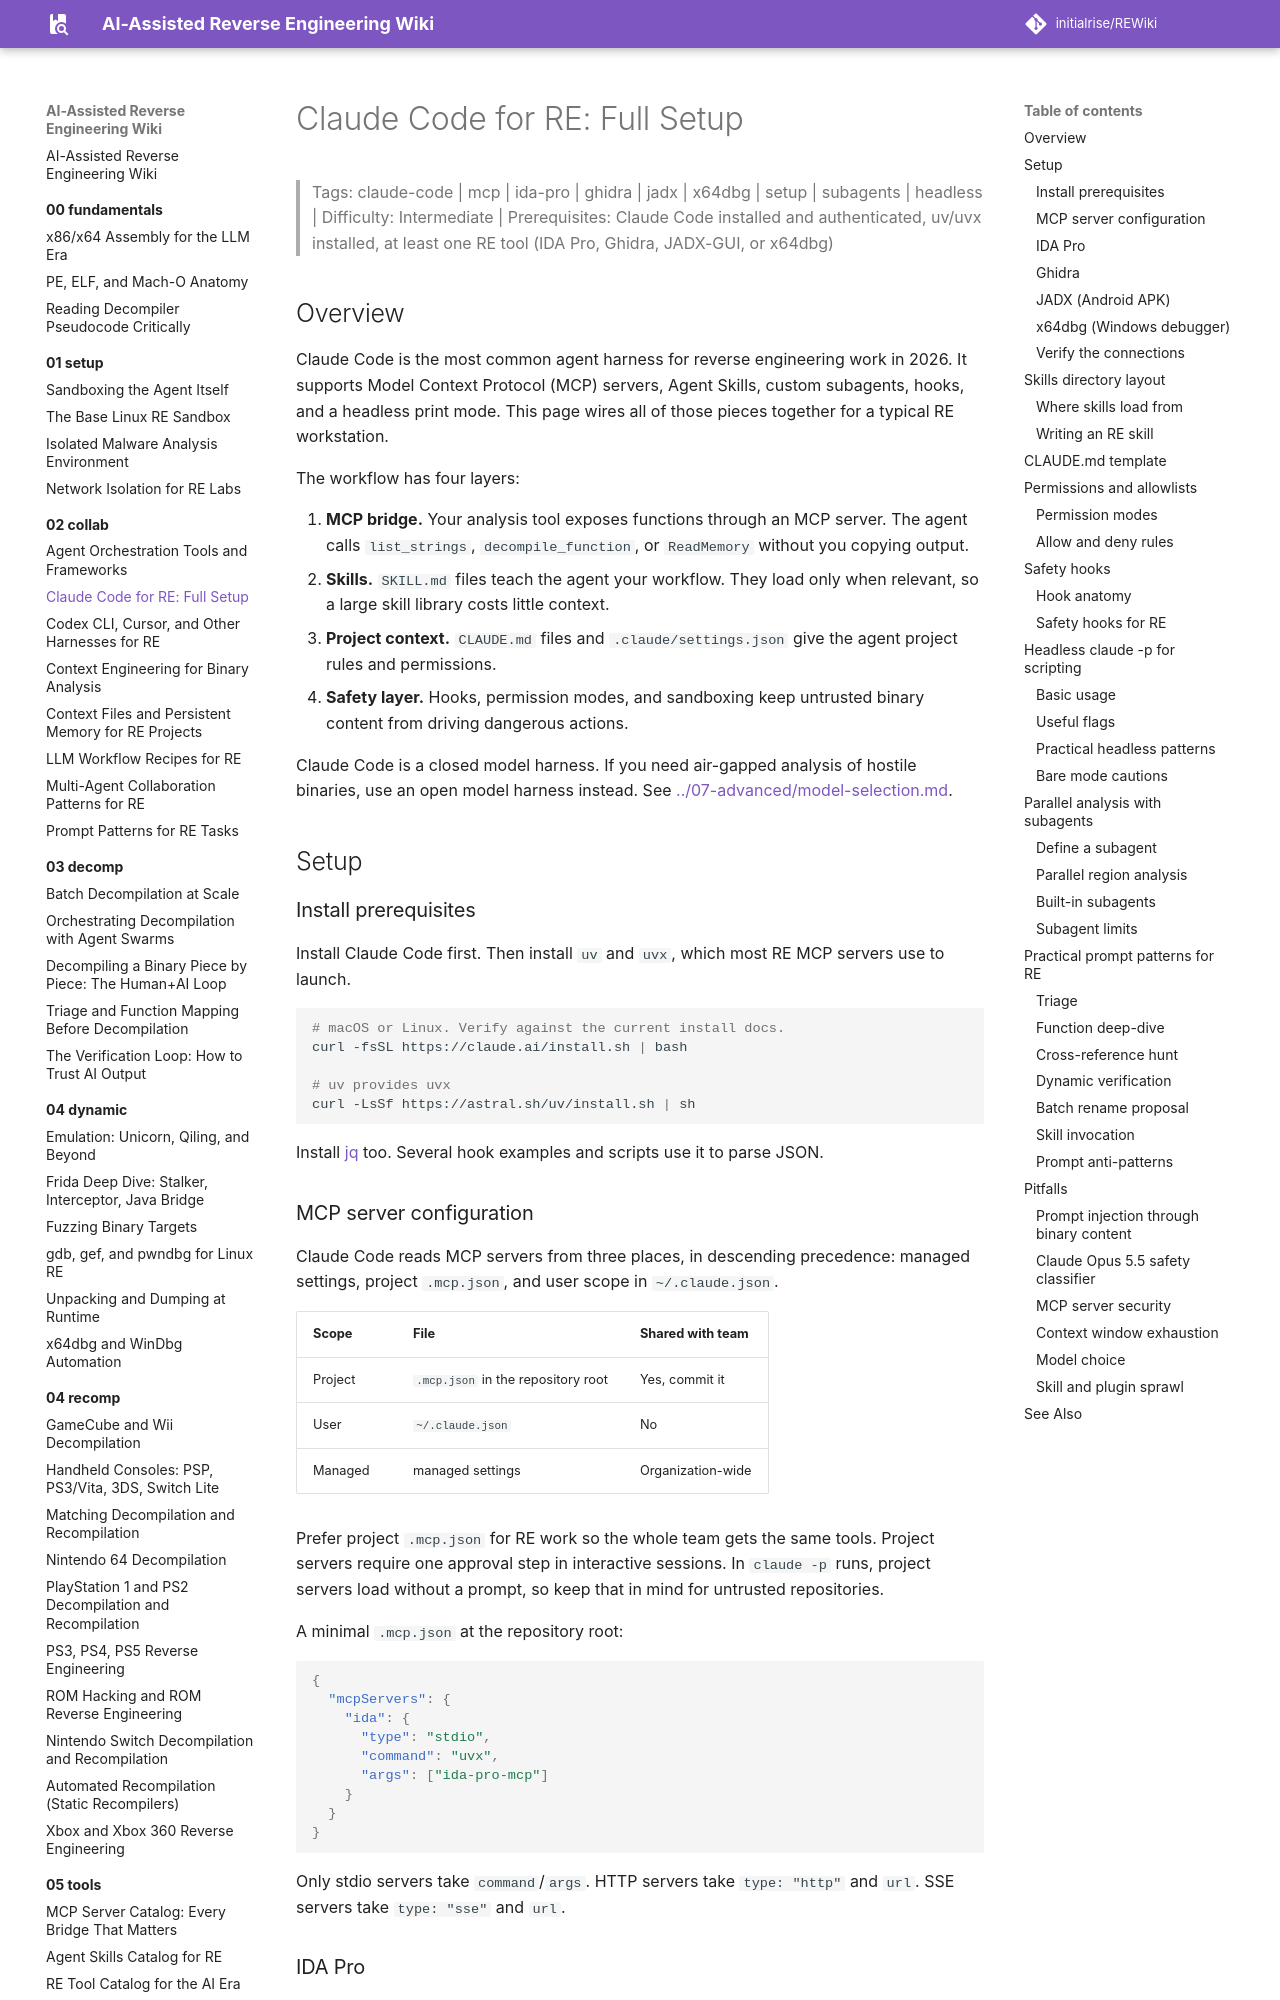

repository: initialrise/REWiki · page: 02-collab/claude-code-setup/index.html · generator: mkdocs

# Claude Code for RE: Full Setup

> Tags: claude-code | mcp | ida-pro | ghidra | jadx | x64dbg | setup | subagents | headless | Difficulty: Intermediate | Prerequisites: Claude Code installed and authenticated, uv/uvx installed, at least one RE tool (IDA Pro, Ghidra, JADX-GUI, or x64dbg)

## Overview

Claude Code is the most common agent harness for reverse engineering work in 2026. It supports Model Context Protocol (MCP) servers, Agent Skills, custom subagents, hooks, and a headless print mode. This page wires all of those pieces together for a typical RE workstation.

The workflow has four layers:

1. **MCP bridge.** Your analysis tool exposes functions through an MCP server. The agent calls `list_strings`, `decompile_function`, or `ReadMemory` without you copying output.
2. **Skills.** `SKILL.md` files teach the agent your workflow. They load only when relevant, so a large skill library costs little context.
3. **Project context.** `CLAUDE.md` files and `.claude/settings.json` give the agent project rules and permissions.
4. **Safety layer.** Hooks, permission modes, and sandboxing keep untrusted binary content from driving dangerous actions.

Claude Code is a closed model harness. If you need air-gapped analysis of hostile binaries, use an open model harness instead. See [../07-advanced/model-selection.md](../07-advanced/model-selection.md).

## Setup

### Install prerequisites

Install Claude Code first. Then install `uv` and `uvx`, which most RE MCP servers use to launch.

```bash
# macOS or Linux. Verify against the current install docs.
curl -fsSL https://claude.ai/install.sh | bash

# uv provides uvx
curl -LsSf https://astral.sh/uv/install.sh | sh
```

Install [jq](https://jqlang.github.io/jq/) too. Several hook examples and scripts use it to parse JSON.

### MCP server configuration

Claude Code reads MCP servers from three places, in descending precedence: managed settings, project `.mcp.json`, and user scope in `~/.claude.json`.

| Scope | File | Shared with team |
|---|---|---|
| Project | `.mcp.json` in the repository root | Yes, commit it |
| User | `~/.claude.json` | No |
| Managed | managed settings | Organization-wide |

Prefer project `.mcp.json` for RE work so the whole team gets the same tools. Project servers require one approval step in interactive sessions. In `claude -p` runs, project servers load without a prompt, so keep that in mind for untrusted repositories.

A minimal `.mcp.json` at the repository root:

```json
{
  "mcpServers": {
    "ida": {
      "type": "stdio",
      "command": "uvx",
      "args": ["ida-pro-mcp"]
    }
  }
}
```

Only stdio servers take `command`/`args`. HTTP servers take `type: "http"` and `url`. SSE servers take `type: "sse"` and `url`.
